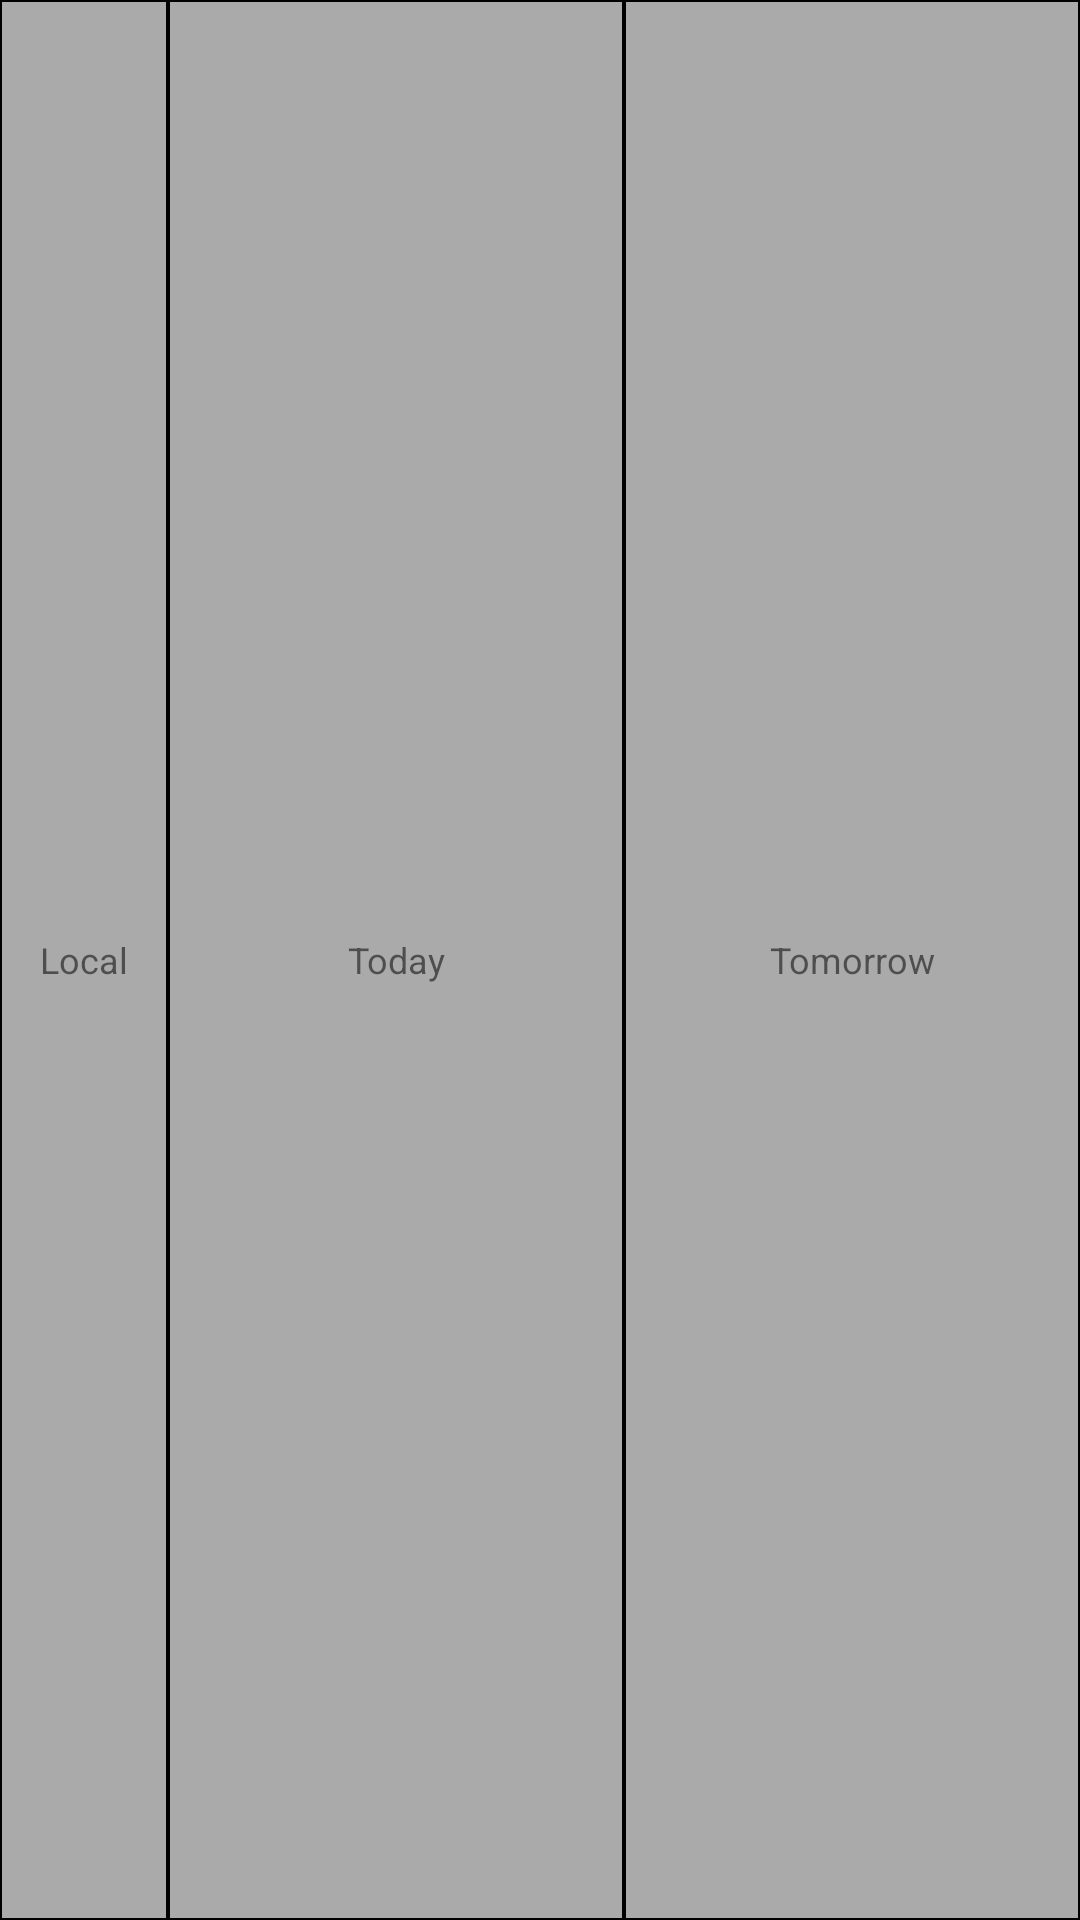

Reconstruct the res/layout file that produces this screen, plus the resources it refers to.
<!-- AndroidManifest.xml: application theme AppTheme -->
<!-- res/layout/recycler_view_item_top.xml -->
<?xml version="1.0" encoding="utf-8"?>
<layout
        xmlns:android="http://schemas.android.com/apk/res/android">

    <LinearLayout
            android:layout_width="match_parent"
            android:layout_height="@dimen/main_recycler_view_title_height"
            android:orientation="horizontal"
            android:layout_marginStart="@dimen/main_recycler_view_margin"
            android:layout_marginEnd="@dimen/main_recycler_view_margin">

        <TextView
                android:text="@string/recycler_view_title_local"
                android:layout_width="@dimen/main_recycler_view_local_width"
                android:layout_height="match_parent"
                android:textSize="12sp"
                android:gravity="center"
                android:background="@drawable/border_title"/>

        <TextView
                android:text="@string/recycler_view_title_today"
                android:layout_width="0dp"
                android:layout_weight="1"
                android:layout_height="match_parent"
                android:textSize="12sp"
                android:gravity="center"
                android:background="@drawable/border_title"/>

        <TextView
                android:text="@string/recycler_view_title_tomorrow"
                android:layout_width="0dp"
                android:layout_weight="1"
                android:layout_height="match_parent"
                android:textSize="12sp"
                android:gravity="center"
                android:background="@drawable/border_title"/>

    </LinearLayout>
</layout>
<!-- resources referenced by this layout -->
<resources>
  <dimen name="main_recycler_view_local_width">56dp</dimen>
  <dimen name="main_recycler_view_margin">4dp</dimen>
  <dimen name="main_recycler_view_title_height">56dp</dimen>
  <!-- drawable border_title (drawable) -->
  <?xml version="1.0" encoding="utf-8"?>
  <shape xmlns:android="http://schemas.android.com/apk/res/android" android:shape="rectangle">
      <corners android:radius="0dp"/>
      <padding android:left="1dp" android:right="1dp" android:top="1dp" android:bottom="1dp"/>
      <solid android:color="@android:color/darker_gray" />
      <stroke android:width="0.5dp" android:color="@android:color/black"/>
  </shape>
  <string name="recycler_view_title_local">Local</string>
  <string name="recycler_view_title_today">Today</string>
  <string name="recycler_view_title_tomorrow">Tomorrow</string>
  <style name="AppTheme" parent="Theme.AppCompat.Light.DarkActionBar">
          
          <item name="colorPrimary">@color/colorPrimary</item>
          <item name="colorPrimaryDark">@color/colorPrimaryDark</item>
          <item name="colorAccent">@color/colorAccent</item>
      </style>
  <!-- not gathered from this repository: default colours our renderer supplied (Android Studio template values) -->
  <color name="colorPrimary">#FF6200EE</color>
  <color name="colorPrimaryDark">#FF3700B3</color>
  <color name="colorAccent">#FF03DAC5</color>
</resources>
